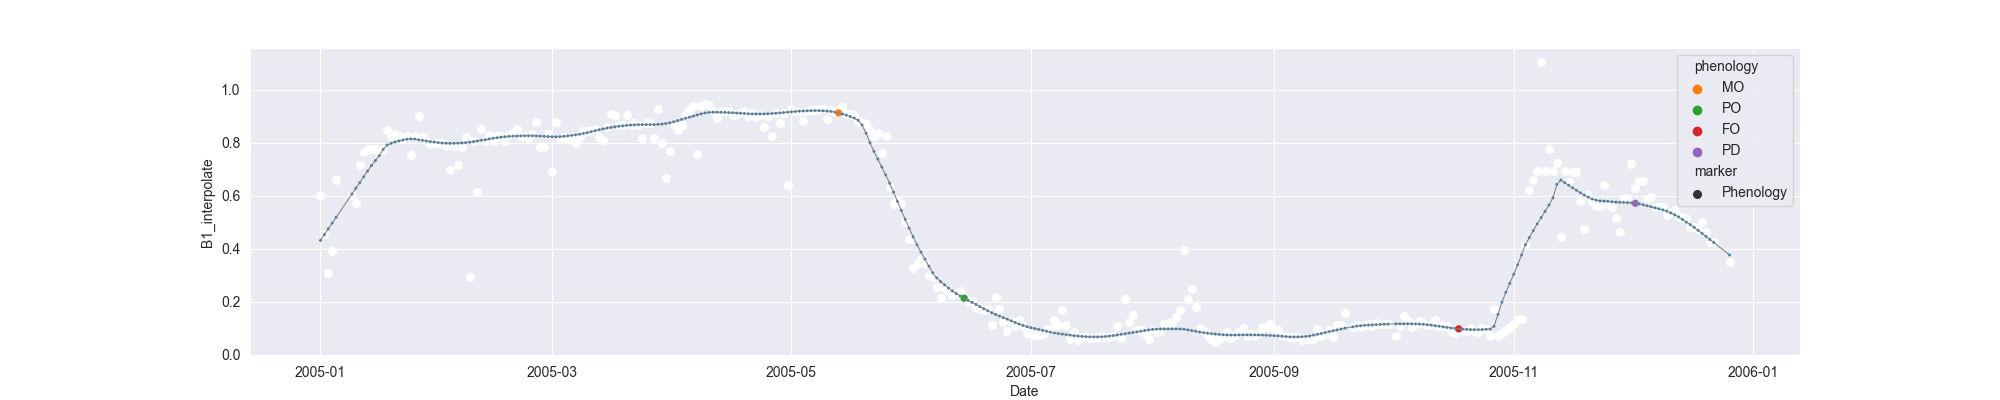

The file beside this chart, header and first rows:
system:time_start, B1, B1_interpolate, B1_phenology
2005-01-01, 0.6007, 0.6007, 
2005-01-02, , 0.4545, 
2005-01-03, 0.3084, 0.3084, 
2005-01-04, 0.3913, 0.3913, 
2005-01-05, 0.6573, 0.6573, 
2005-01-06, , , 
2005-01-07, , , 
2005-01-08, , , 
2005-01-09, , 0.6007, 
2005-01-10, , 0.5701, 
2005-01-11, , 0.7169, 
2005-01-12, , 0.765, 
2005-01-13, , 0.7765, 
2005-01-14, , 0.7755, 
2005-01-15, , 0.7765, 
2005-01-16, , 0.7691, 
2005-01-17, 0.7765, 0.7765, 
2005-01-18, 0.8483, 0.8483, 
2005-01-19, , 0.826, 
2005-01-20, , 0.8334, 
2005-01-21, , 0.825, 
2005-01-22, 0.8186, 0.8186, 
2005-01-23, 0.825, 0.825, 
2005-01-24, 0.7525, 0.7525, 
2005-01-25, , 0.8265, 
2005-01-26, 0.9005, 0.9005, 
2005-01-27, 0.8212, 0.8212, 
2005-01-28, , 0.8082, 
2005-01-29, 0.7952, 0.7952, 
2005-01-30, , 0.7986, 
2005-01-31, , 0.7991, 
2005-02-01, , 0.7991, 
2005-02-02, , 0.7887, 
2005-02-03, , 0.6956, 
2005-02-04, , 0.7887, 
2005-02-05, , 0.7166, 
2005-02-06, 0.7823, 0.7823, 
2005-02-07, 0.8196, 0.8196, 
2005-02-08, 0.2923, 0.2923, 
2005-02-09, 0.8072, 0.8072, 
2005-02-10, 0.6149, 0.6149, 
2005-02-11, 0.8495, 0.8495, 
2005-02-12, , 0.8064, 
2005-02-13, , 0.827, 
2005-02-14, 0.8064, 0.8064, 
2005-02-15, 0.825, 0.825, 
2005-02-16, , 0.8247, 
2005-02-17, , 0.8046, 
2005-02-18, , 0.827, 
2005-02-19, , 0.8372, 
2005-02-20, , 0.8508, 
2005-02-21, , 0.8244, 
2005-02-22, , 0.825, 
2005-02-23, , 0.8177, 
2005-02-24, , 0.8307, 
2005-02-25, 0.8766, 0.8766, 
2005-02-26, , 0.7848, 
2005-02-27, , 0.7848, 
2005-02-28, , 0.8307, 
2005-03-01, 0.693, 0.693, 
... 300 more rows
